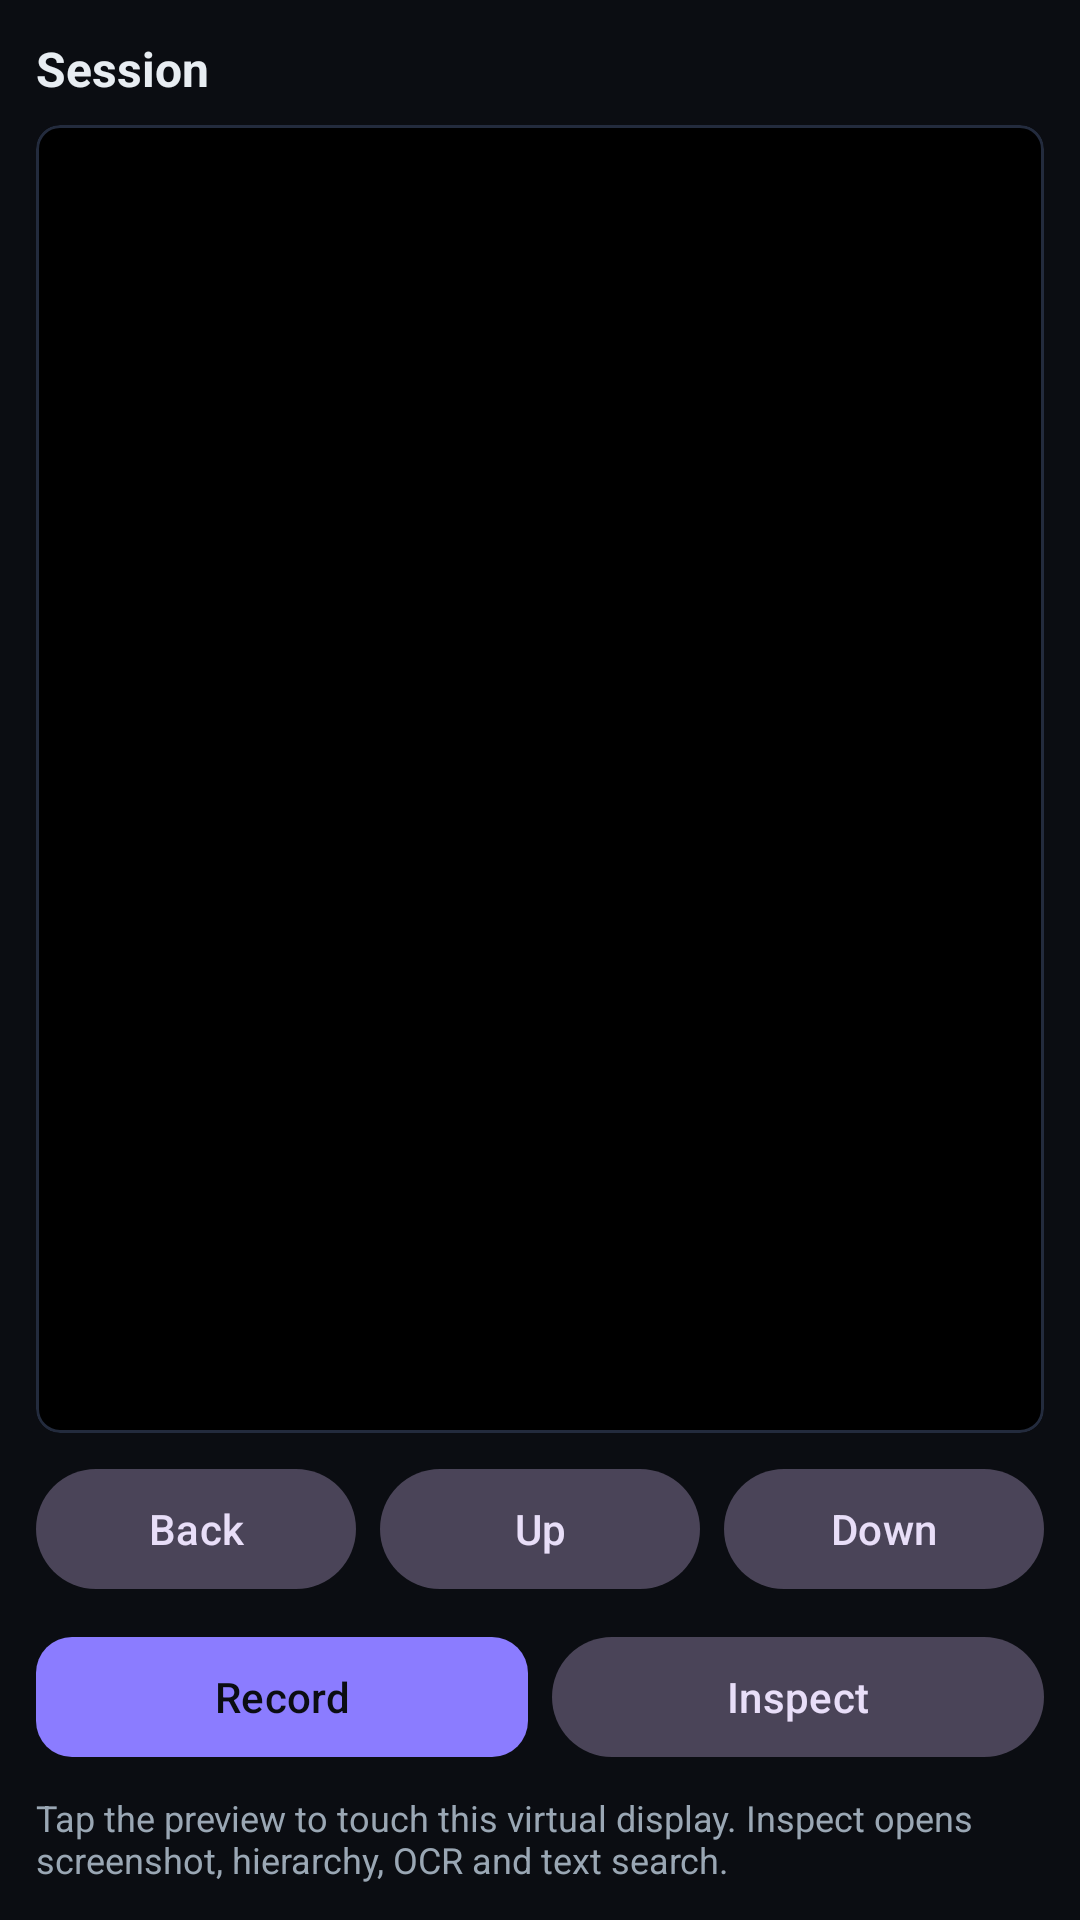

The Android layout XML behind this screen, and the referenced resources:
<!-- AndroidManifest.xml: application theme PhantomTheme -->
<!-- res/layout/activity_session_detail.xml -->
<?xml version="1.0" encoding="utf-8"?>
<LinearLayout xmlns:android="http://schemas.android.com/apk/res/android"
    android:fitsSystemWindows="true"
    xmlns:app="http://schemas.android.com/apk/res-auto"
    android:id="@+id/root"
    android:layout_width="match_parent"
    android:layout_height="match_parent"
    android:background="@color/phantom_bg"
    android:orientation="vertical"
    android:padding="12dp">

    <TextView
        android:id="@+id/detailInfo"
        android:layout_width="match_parent"
        android:layout_height="wrap_content"
        android:text="Session"
        android:textColor="@color/phantom_text"
        android:textSize="16sp"
        android:textStyle="bold" />

    <com.google.android.material.card.MaterialCardView
        android:layout_width="match_parent"
        android:layout_height="0dp"
        android:layout_marginTop="8dp"
        android:layout_weight="1"
        app:cardBackgroundColor="#000000"
        app:cardCornerRadius="8dp"
        app:cardElevation="0dp"
                app:strokeColor="#232B3D"
                app:strokeWidth="1dp">

        <TextureView
            android:id="@+id/detailTexture"
            android:layout_width="match_parent"
            android:layout_height="match_parent" />
    </com.google.android.material.card.MaterialCardView>

    <LinearLayout
        android:layout_width="match_parent"
        android:layout_height="wrap_content"
        android:layout_marginTop="8dp"
        android:orientation="horizontal">

        <com.google.android.material.button.MaterialButton
            android:id="@+id/backButton"
            android:layout_width="0dp"
            android:layout_height="wrap_content"
            android:layout_weight="1"
            android:text="Back"
            style="@style/Widget.Material3.Button.TonalButton" />

        <com.google.android.material.button.MaterialButton
            android:id="@+id/scrollUpButton"
            android:layout_width="0dp"
            android:layout_height="wrap_content"
            android:layout_marginStart="8dp"
            android:layout_weight="1"
            android:text="Up"
            style="@style/Widget.Material3.Button.TonalButton" />

        <com.google.android.material.button.MaterialButton
            android:id="@+id/scrollDownButton"
            android:layout_width="0dp"
            android:layout_height="wrap_content"
            android:layout_marginStart="8dp"
            android:layout_weight="1"
            android:text="Down"
            style="@style/Widget.Material3.Button.TonalButton" />
    </LinearLayout>

    <LinearLayout
        android:layout_width="match_parent"
        android:layout_height="wrap_content"
        android:layout_marginTop="8dp"
        android:orientation="horizontal">

        <com.google.android.material.button.MaterialButton
            android:id="@+id/recordButton"
            android:layout_width="0dp"
            android:layout_height="wrap_content"
            android:layout_weight="1"
            android:text="Record"
            app:cornerRadius="12dp" />

        <com.google.android.material.button.MaterialButton
            android:id="@+id/shotButton"
            android:layout_width="0dp"
            android:layout_height="wrap_content"
            android:layout_marginStart="8dp"
            android:layout_weight="1"
            android:text="Inspect"
            style="@style/Widget.Material3.Button.TonalButton" />
    </LinearLayout>

    <TextView
        android:layout_width="match_parent"
        android:layout_height="wrap_content"
        android:layout_marginTop="8dp"
        android:text="Tap the preview to touch this virtual display. Inspect opens screenshot, hierarchy, OCR and text search."
        android:textColor="@color/phantom_text_dim"
        android:textSize="12sp" />
</LinearLayout>
<!-- resources referenced by this layout -->
<resources>
  <color name="phantom_bg">#0B0D12</color>
  <color name="phantom_text">#E8EDF2</color>
  <color name="phantom_text_dim">#9AA7B4</color>
  <style name="PhantomTheme" parent="Theme.Material3.Dark.NoActionBar">
          <item name="android:windowBackground">@color/phantom_bg</item>
          <item name="android:statusBarColor">@color/phantom_bg</item>
          <item name="android:navigationBarColor">@color/phantom_surface</item>
          <item name="android:windowLightStatusBar">false</item>
          <item name="colorPrimary">@color/phantom_primary</item>
          <item name="colorOnPrimary">@color/phantom_primary_text</item>
          <item name="colorSurface">@color/phantom_surface</item>
          <item name="colorOnSurface">@color/phantom_text</item>
          <item name="android:textColorPrimary">@color/phantom_text</item>
          <item name="android:textColorSecondary">@color/phantom_text_dim</item>
      </style>
  <color name="phantom_surface">#141926</color>
  <color name="phantom_primary">#8B7CFF</color>
  <color name="phantom_primary_text">#0B0D12</color>
</resources>
